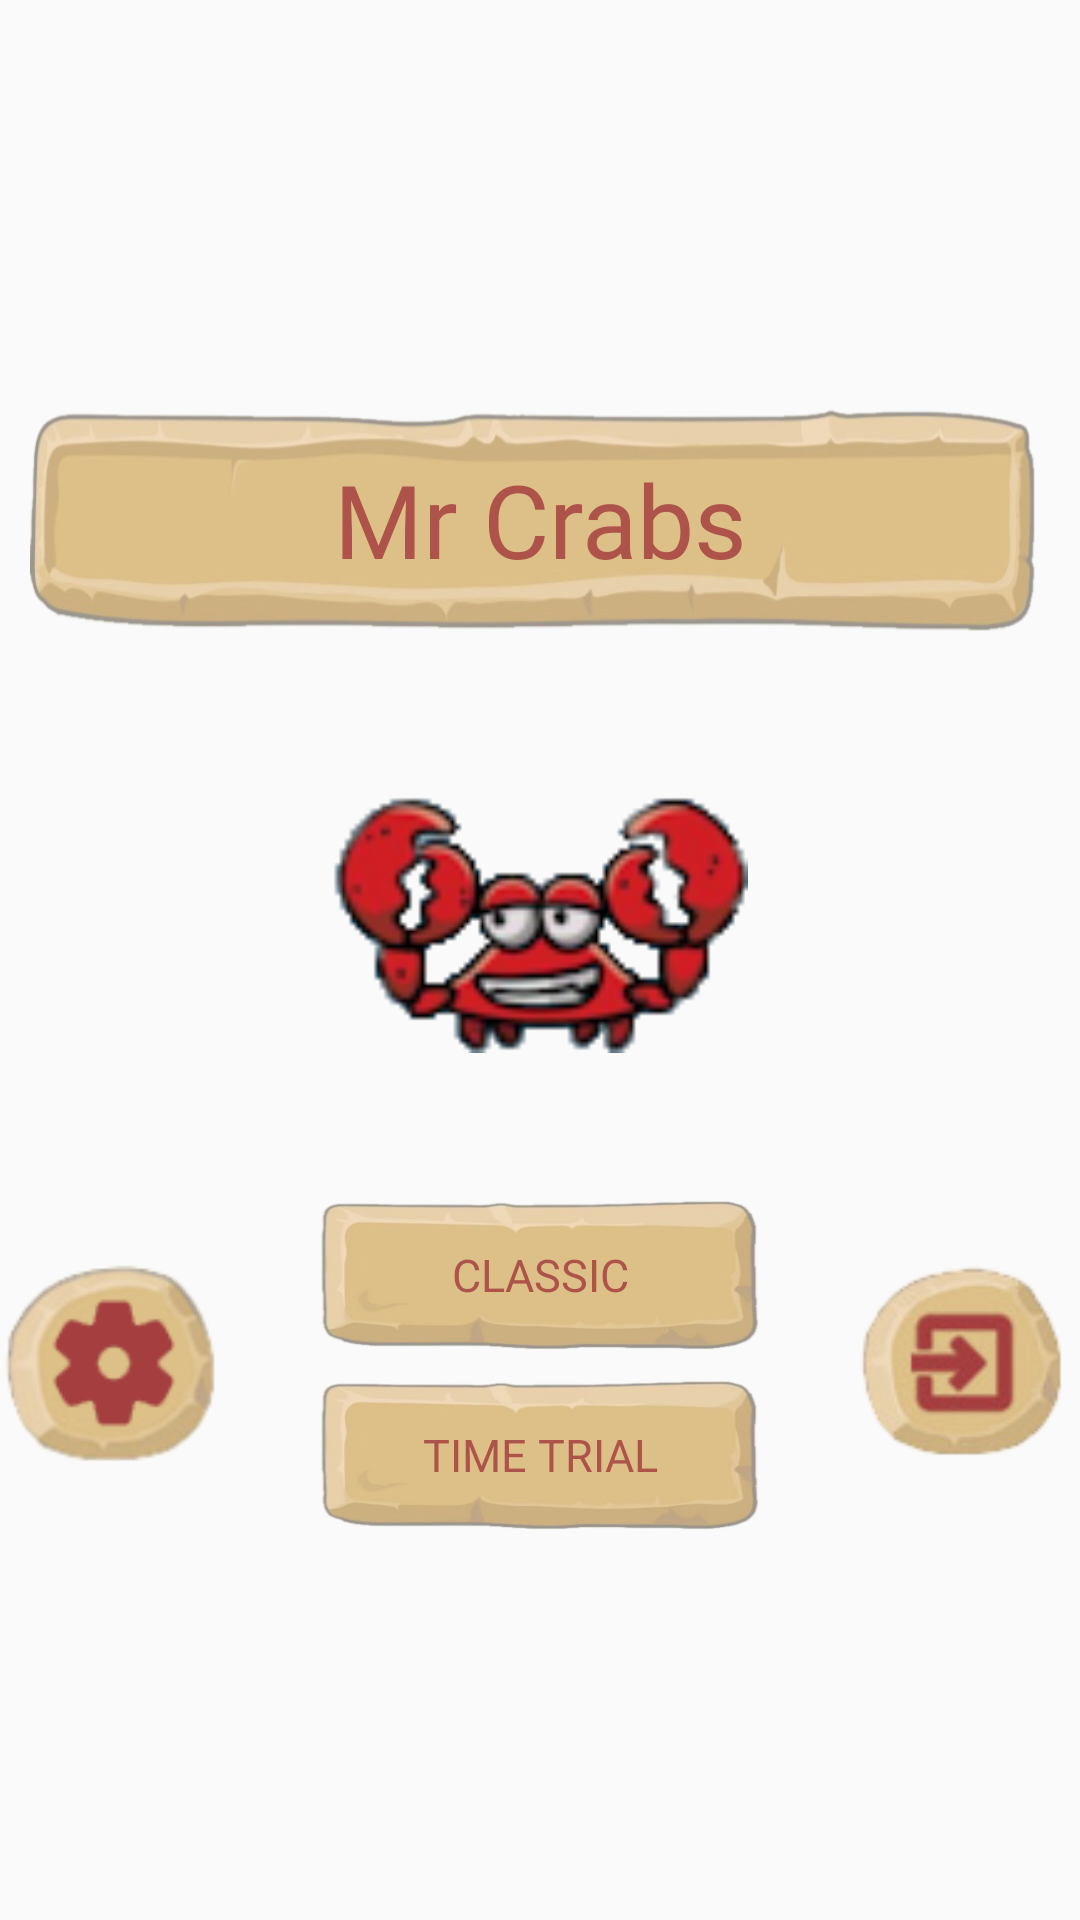

Reconstruct the res/layout file that produces this screen, plus the resources it refers to.
<!-- AndroidManifest.xml: application theme Theme.AppCompat.Light.NoActionBar.FullScreen -->
<!-- res/layout/activity_main.xml -->
<?xml version="1.0" encoding="utf-8"?>
<LinearLayout xmlns:android="http://schemas.android.com/apk/res/android"
    xmlns:app="http://schemas.android.com/apk/res-auto"
    xmlns:tools="http://schemas.android.com/tools"
    android:layout_width="match_parent"
    android:layout_height="match_parent"
    android:background="@drawable/background"
    android:gravity="center"
    android:orientation="vertical"
    tools:context=".MainActivity">

    <TextView
        android:id="@+id/textView2"
        android:layout_width="340dp"
        android:layout_height="88dp"
        android:background="@drawable/signnew"
        android:fontFamily="@font/kenney_blocks"
        android:gravity="center"
        android:text="Mr Crabs"
        android:textAlignment="center"
        android:textColor="#D7A53F3F"
        android:textSize="34sp"
        android:typeface="normal" />

    <ImageView
        android:layout_width="139dp"
        android:layout_height="102dp"
        android:layout_marginTop="40dp"
        android:layout_marginBottom="40dp"
        app:srcCompat="@drawable/crab" />

    <LinearLayout
        android:layout_width="match_parent"
        android:layout_height="wrap_content"
        android:gravity="center"
        android:orientation="horizontal">

        <ImageButton
            android:id="@+id/settingsButton"
            android:layout_width="75dp"
            android:layout_height="75dp"
            android:background="@drawable/settings"
            android:onClick="showSettings" />

        <Space
            android:layout_width="0dp"
            android:layout_height="0dp"
            android:layout_weight="1" />

        
        <LinearLayout
            android:layout_width="wrap_content"
            android:layout_height="wrap_content"
            android:orientation="vertical"
            android:gravity="center">

            <Button
                android:id="@+id/classicButton"
                android:layout_width="150dp"
                android:layout_height="52dp"
                android:background="@drawable/signforbutton"
                android:fontFamily="@font/kenney_blocks"
                android:text="CLASSIC"
                android:textColor="#D7A53F3F"
                android:textSize="15sp"
                android:onClick="startClassic" />

            <Space
                android:layout_width="0dp"
                android:layout_height="8dp" />

            <Button
                android:id="@+id/timeButton"
                android:layout_width="150dp"
                android:layout_height="52dp"
                android:background="@drawable/signforbutton"
                android:fontFamily="@font/kenney_blocks"
                android:text="TIME TRIAL"
                android:textColor="#D7A53F3F"
                android:textSize="15sp"
                android:onClick="startTimeTrial" />

        </LinearLayout>

        <Space
            android:layout_width="0dp"
            android:layout_height="0dp"
            android:layout_weight="1" />

        <ImageButton
            android:id="@+id/exitButton"
            android:layout_width="75dp"
            android:layout_height="75dp"
            android:adjustViewBounds="false"
            android:background="@drawable/exit"
            android:onClick="exit" />

    </LinearLayout>

</LinearLayout>
<!-- resources referenced by this layout -->
<resources>
  <!-- drawable crab: png bitmap (drawable-v24, 8992 bytes) -->
  <!-- drawable exit: png bitmap (drawable-v24, 9814 bytes) -->
  <!-- drawable settings: png bitmap (drawable-v24, 9296 bytes) -->
  <!-- drawable signforbutton: png bitmap (drawable-v24, 54814 bytes) -->
  <!-- drawable signnew: png bitmap (drawable-v24, 97576 bytes) -->
  <style name="Theme.AppCompat.Light.NoActionBar.FullScreen" parent="@style/Theme.AppCompat.Light.NoActionBar">
          <item name="android:windowNoTitle">true</item>
          <item name="android:windowActionBar">false</item>
          <item name="android:windowFullscreen">true</item>
          <item name="android:windowContentOverlay">@null</item>
      </style>
</resources>
